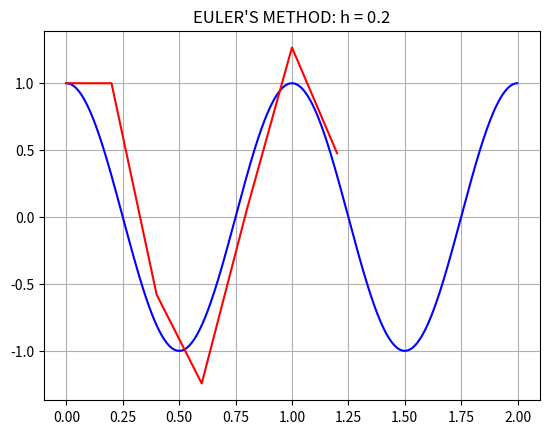

Source code (Python): (Note: this script raises an exception after producing the figure.)
import matplotlib.pyplot as plt
from numpy import arange
from math import *
x_vals = []
t_vals = []
y_vals = []
x1_vals = []
x2_vals = []
x3_vals = []
t1_vals = []
t2_vals = []
t3_vals = []

def copyV(L):
    "return a copy of L"
    C=[k for k in L]
    return(C)

"""
Clears list x_vals, t_vals, and y_vals
"""
def clear_list():
    x_vals[:] = []
    t_vals[:] = []


"""
@param fn   function dx/dt (i.e. fn(t,x))
@param t    initial value of t
@param x    initial value of x
@param h    step size
"""
def euler(fn, t, x, y, h):
    clear_list()
    x_vals.append(x)
    t_vals.append(t)
    y_vals.append(y)
    slope = fn(t,x,y)
    table(t,x,y,slope)
    while(round(t,2) < 1.2):  # boundary condition
        x = x + (h * y) # x_k+1 = x_k + h * f(t_k, x_k)
        y = y + (h * fn(t,x,y))
        t = t + h
        slope = fn(t,x,y)     # slope of t_k+1, x_k+1
        x_vals.append(x)
        t_vals.append(t)
        y_vals.append(y)
        table(t,x,h,slope)



"""
@param fn   function dx/dt (i.e. fn(t,x))
@param t    initial value of t
@param x    initial value of x
@param h    step size
"""
def euler_modified(fn, t, x, y, h):
    clear_list()
    x_vals.append(x)
    t_vals.append(t)
    y_vals.append(y)
    slope = fn(t,x,y)
    table(t,x,y,slope)
    while(round(t,2) < 1.2):  # boundary condition
        x_mk = y
        y_mk = fn(t,x,y)
        
        x_star = x + (h * x_mk)
        y_star = y + (h * y_mk)

        t = t + h

        x_m_star = y_star
        y_m_star = fn(t,x_star,y_star)

        x = x + (h * ( (x_mk + x_m_star)/2.0))
        y = y + (h * ( (y_mk + y_m_star)/2.0))
        
        x_vals.append(x)
        t_vals.append(t)
        y_vals.append(y)
        slope = fn(t,x,y)     # slope of t_k+1, x_k+1
        table(t,x,h,slope)


def rk4(fn, t, x, y, h):
    clear_list()
    x_vals.append(x)
    t_vals.append(t)
    y_vals.append(y)
    slope = fn(t,x,y)
    table(t,x,y,slope)
    while(round(t,2) < 1.2):  # boundary condition
        xk1 = h * y
        yk1 = h * fn(t,x,y)
        
        xk2 = h * (y + (0.5)*(yk1))
        yk2 = h * fn((t + .5*h), (x + (.5*xk1)), (y + (0.5)*(yk1)))
        
        xk3 = h * (y + (0.5)*(yk2))
        yk3 = h * fn((t + .5*h), (x + (.5*xk2)), (y + (0.5)*(yk2)))
        
        xk4 = h * (y + yk3)
        yk4 = h * fn((t + h), (x + xk3), (y + yk3))

        t = t + h 
        x = x + (1./6)*(xk1 + 2*xk2 + 2*xk3 + xk4)
        y = y + (1./6)*(yk1 + 2*yk2 + 2*yk3 + yk4)
        
        x_vals.append(x)
        t_vals.append(t)
        y_vals.append(y)
        slope = fn(t,x,y)     # slope of t_k+1, x_k+1
        table(t,x,h,slope)





"""
@param name Title of the graph
"""
def solution_graph(name):
    t_pts = arange(0,2,.001)
    x_pts = [fn_x(i) for i in t_pts]

    # Plot it against the exact equation
    plt.plot(t_pts, x_pts, 'blue', label= r'$cos(2*pi*t)$')
    
    plt.plot(t_vals, x_vals, 'red', label=r'$Euler Method$')
    
    plt.title(name)
    
    plt.grid(True)
    plt.axis([0, 1.2, -1.5, 1.5], 'equal')

    plt.axhline(y=0, color='black')
    plt.axvline(x=0, color='black')

    plt.legend(loc='lower right')

    plt.show()

def error_graph(name,x1_vals,x2_vals,x3_vals,t1_vals,t2_vals,t3_vals):

    t_pts = arange(0,2,.001)
    x1_pts = [(fn_x(t1_vals[i]) - x1_vals[i]) for i in range(len(t1_vals))]
    x2_pts = [(fn_x(t2_vals[i]) - x2_vals[i]) for i in range(len(t2_vals))]
    x3_pts = [(fn_x(t3_vals[i]) - x3_vals[i]) for i in range(len(t3_vals))]

    # Plot it against the exact equation
    #plt.plot(t_pts, x_pts, 'blue', label= r'$cos(2*pi*t)$')
    
    plt.plot(t1_vals, x1_pts, 'red', label=r'$h=0.2$')
    plt.plot(t2_vals, x2_pts, 'blue', label=r'$h=0.1$')
    plt.plot(t3_vals, x3_pts, 'green', label=r'$h=0.5$')
    
    plt.title(name)
    
    plt.grid(True)
    plt.axis([0, 1.2, -.7, .5], 'equal')

    plt.axhline(y=0, color='black')
    plt.axvline(x=0, color='black')

    plt.legend(loc='lower right')

    plt.show()

def plotAll(name,x1_vals,x2_vals,x3_vals,t1_vals,t2_vals,t3_vals):
    t_pts = arange(0,2,.001)
    x_pts = [fn_x(i) for i in t_pts]
    
    # Plot it against the exact equation
    plt.plot(t_pts, x_pts, 'magenta', label= r'$cos(2*pi*t)$')
    
    plt.plot(t1_vals, x1_vals, 'red', label=r'$h=0.2$')
    plt.plot(t2_vals, x2_vals, 'blue', label=r'$h=0.1$')
    plt.plot(t3_vals, x3_vals, 'green', label=r'$h0.5$')
    
    plt.title(name)
    
    plt.grid(True)
    plt.axis([0, 1.2, -1.5, 1.5], 'equal')

    plt.axhline(y=0, color='black')
    plt.axvline(x=0, color='black')

    plt.legend(loc='lower right')

    plt.show()
    
def table(t, x, y, m):
    print("|  %.3f    |  %.7f    |  %.7f   |" %(t, x, y))

def fn_x(t):
    return cos(2*pi*t)

def dy_dt(t,x,y):
    return (-4)*(pi**2)*x

def main():
    print("EULER'S METHOD: h = 0.2")
    print("---------------------------------------------")
    print("|     t     |       x       |       y       |")
    print("---------------------------------------------")
    euler (dy_dt, 0, 1, 0, 0.2)
    print("---------------------------------------------")
    solution_graph("EULER'S METHOD: h = 0.2")
    x1_vals = copyV(x_vals)
    t1_vals = copyV(t_vals)
    
    print("EULER'S METHOD: h = 0.1")
    print("---------------------------------------------")
    print("|     t     |       x       |       y       |")
    print("---------------------------------------------")
    euler (dy_dt, 0, 1, 0, 0.1)
    print("---------------------------------------------")
    solution_graph("EULER'S METHOD: h = 0.1")
    x2_vals = copyV(x_vals)
    t2_vals = copyV(t_vals)

    

    print("EULER'S METHOD: h = 0.05")
    print("---------------------------------------------")
    print("|     t     |       x       |       y       |")
    print("---------------------------------------------")
    euler (dy_dt, 0, 1, 0, 0.05)
    print("---------------------------------------------")
    solution_graph("EULER'S METHOD: h = 0.05")
    x3_vals = copyV(x_vals)
    t3_vals = copyV(t_vals)
    error_graph("Error Graphs of Euler Method",x1_vals,x2_vals,x3_vals,t1_vals,t2_vals,t3_vals)
    plotAll("Euler methods vs exact solution",x1_vals,x2_vals,x3_vals,t1_vals,t2_vals,t3_vals)
    
"""
    print("EULER MODIFIED METHOD: h = 0.2")
    print("-------------------------------------------------------------")
    print("|     t     |       x       |       y       |     slope     |")
    print("-------------------------------------------------------------")
    euler_modified (dy_dt, 0, 1, 0, 0.2)
    print("-------------------------------------------------------------")
    solution_graph("EULER MODIFIED METHOD: h = 0.2")

    print("EULER MODIFIED METHOD: h = 0.1")
    print("-------------------------------------------------------------")
    print("|     t     |       x       |       y       |     slope     |")
    print("-------------------------------------------------------------")
    euler_modified (dy_dt, 0, 1, 0, 0.1)
    print("-------------------------------------------------------------")
    solution_graph("EULER MODIFIED METHOD: h = 0.1")

    print("EULER MODIFIED METHOD: h = 0.05")
    print("-------------------------------------------------------------")
    print("|     t     |       x       |       y       |     slope     |")
    print("-------------------------------------------------------------")
    euler_modified (dy_dt, 0, 1, 0, 0.05)
    print("-------------------------------------------------------------")
    solution_graph("EULER MODIFIED METHOD: h = 0.05")

    print("RK-4 METHOD: h = 0.20")
    print("-------------------------------------------------------------")
    print("|     t     |       x       |       y       |     slope     |")
    print("-------------------------------------------------------------")
    rk4 (dy_dt, 0, 1, 0, 0.2)
    print("-------------------------------------------------------------")
    solution_graph("RK-4 METHOD: h = 0.2")

    print("RK-4 METHOD: h = 0.1")
    print("-------------------------------------------------------------")
    print("|     t     |       x       |       y       |     slope     |")
    print("-------------------------------------------------------------")
    rk4 (dy_dt, 0, 1, 0, 0.1)
    print("-------------------------------------------------------------")
    solution_graph("RK-4 METHOD: h = 0.1")

    print("RK-4 METHOD: h = 0.05")
    print("-------------------------------------------------------------")
    print("|     t     |       x       |       y       |     slope     |")
    print("-------------------------------------------------------------")
    rk4 (dy_dt, 0, 1, 0, 0.05)
    print("-------------------------------------------------------------")
    solution_graph("RK-4 METHOD: h = 0.05")

"""
main()
